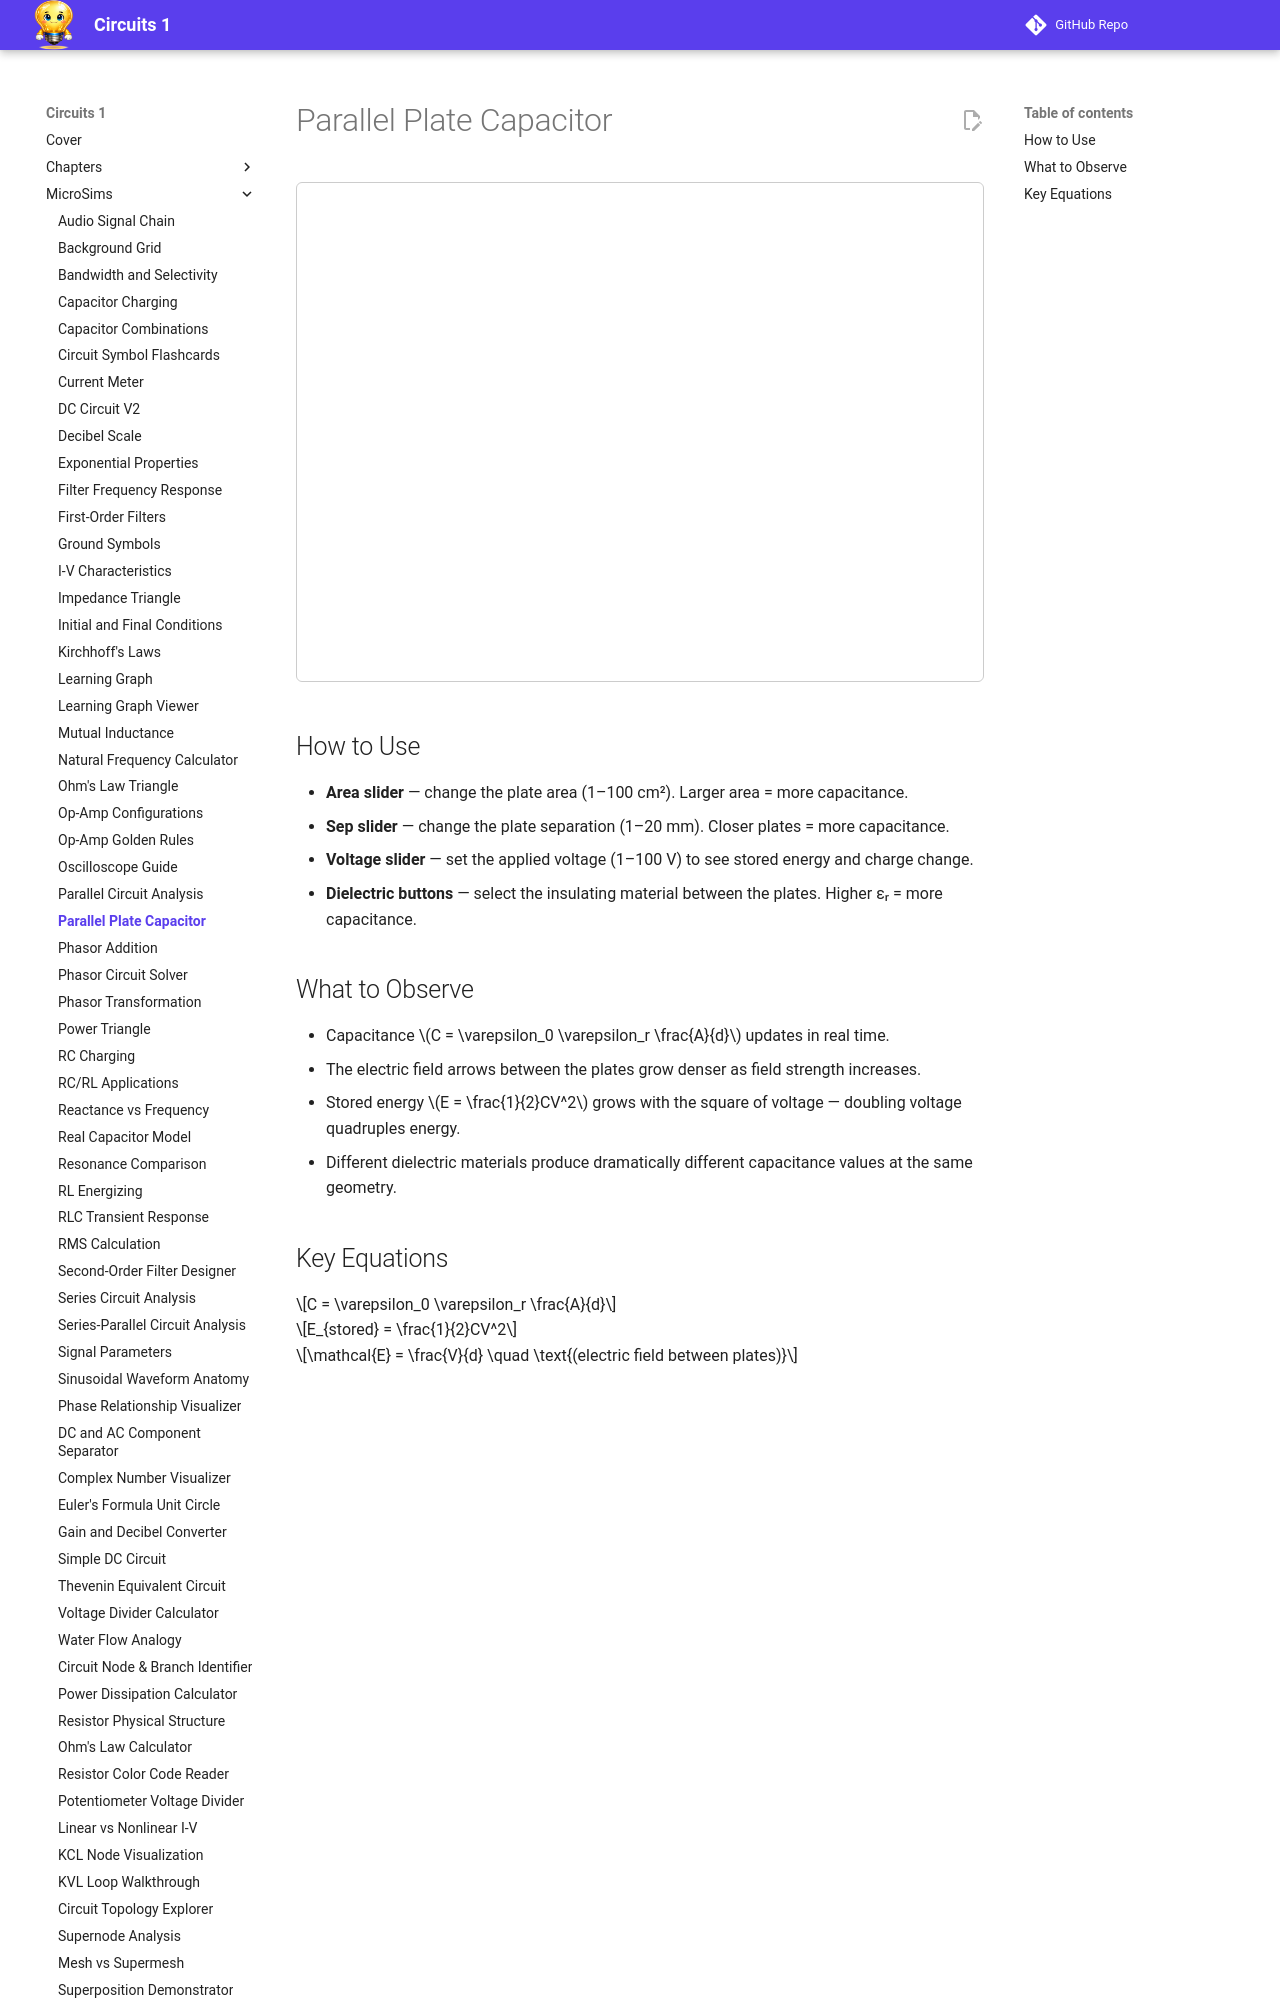

repository: dmccreary/circuits · page: sims/parallel-plate-capacitor/index.html · generator: mkdocs

---
title: Parallel Plate Capacitor
description: Interactive visualization of how plate area, separation, and dielectric material affect capacitance
---

# Parallel Plate Capacitor

<iframe src="main.html" width="100%" height="500px" scrolling="no" style="border:1px solid #ccc; border-radius:6px;"></iframe>

## How to Use

- **Area slider** — change the plate area (1–100 cm²). Larger area = more capacitance.
- **Sep slider** — change the plate separation (1–20 mm). Closer plates = more capacitance.
- **Voltage slider** — set the applied voltage (1–100 V) to see stored energy and charge change.
- **Dielectric buttons** — select the insulating material between the plates. Higher εᵣ = more capacitance.
